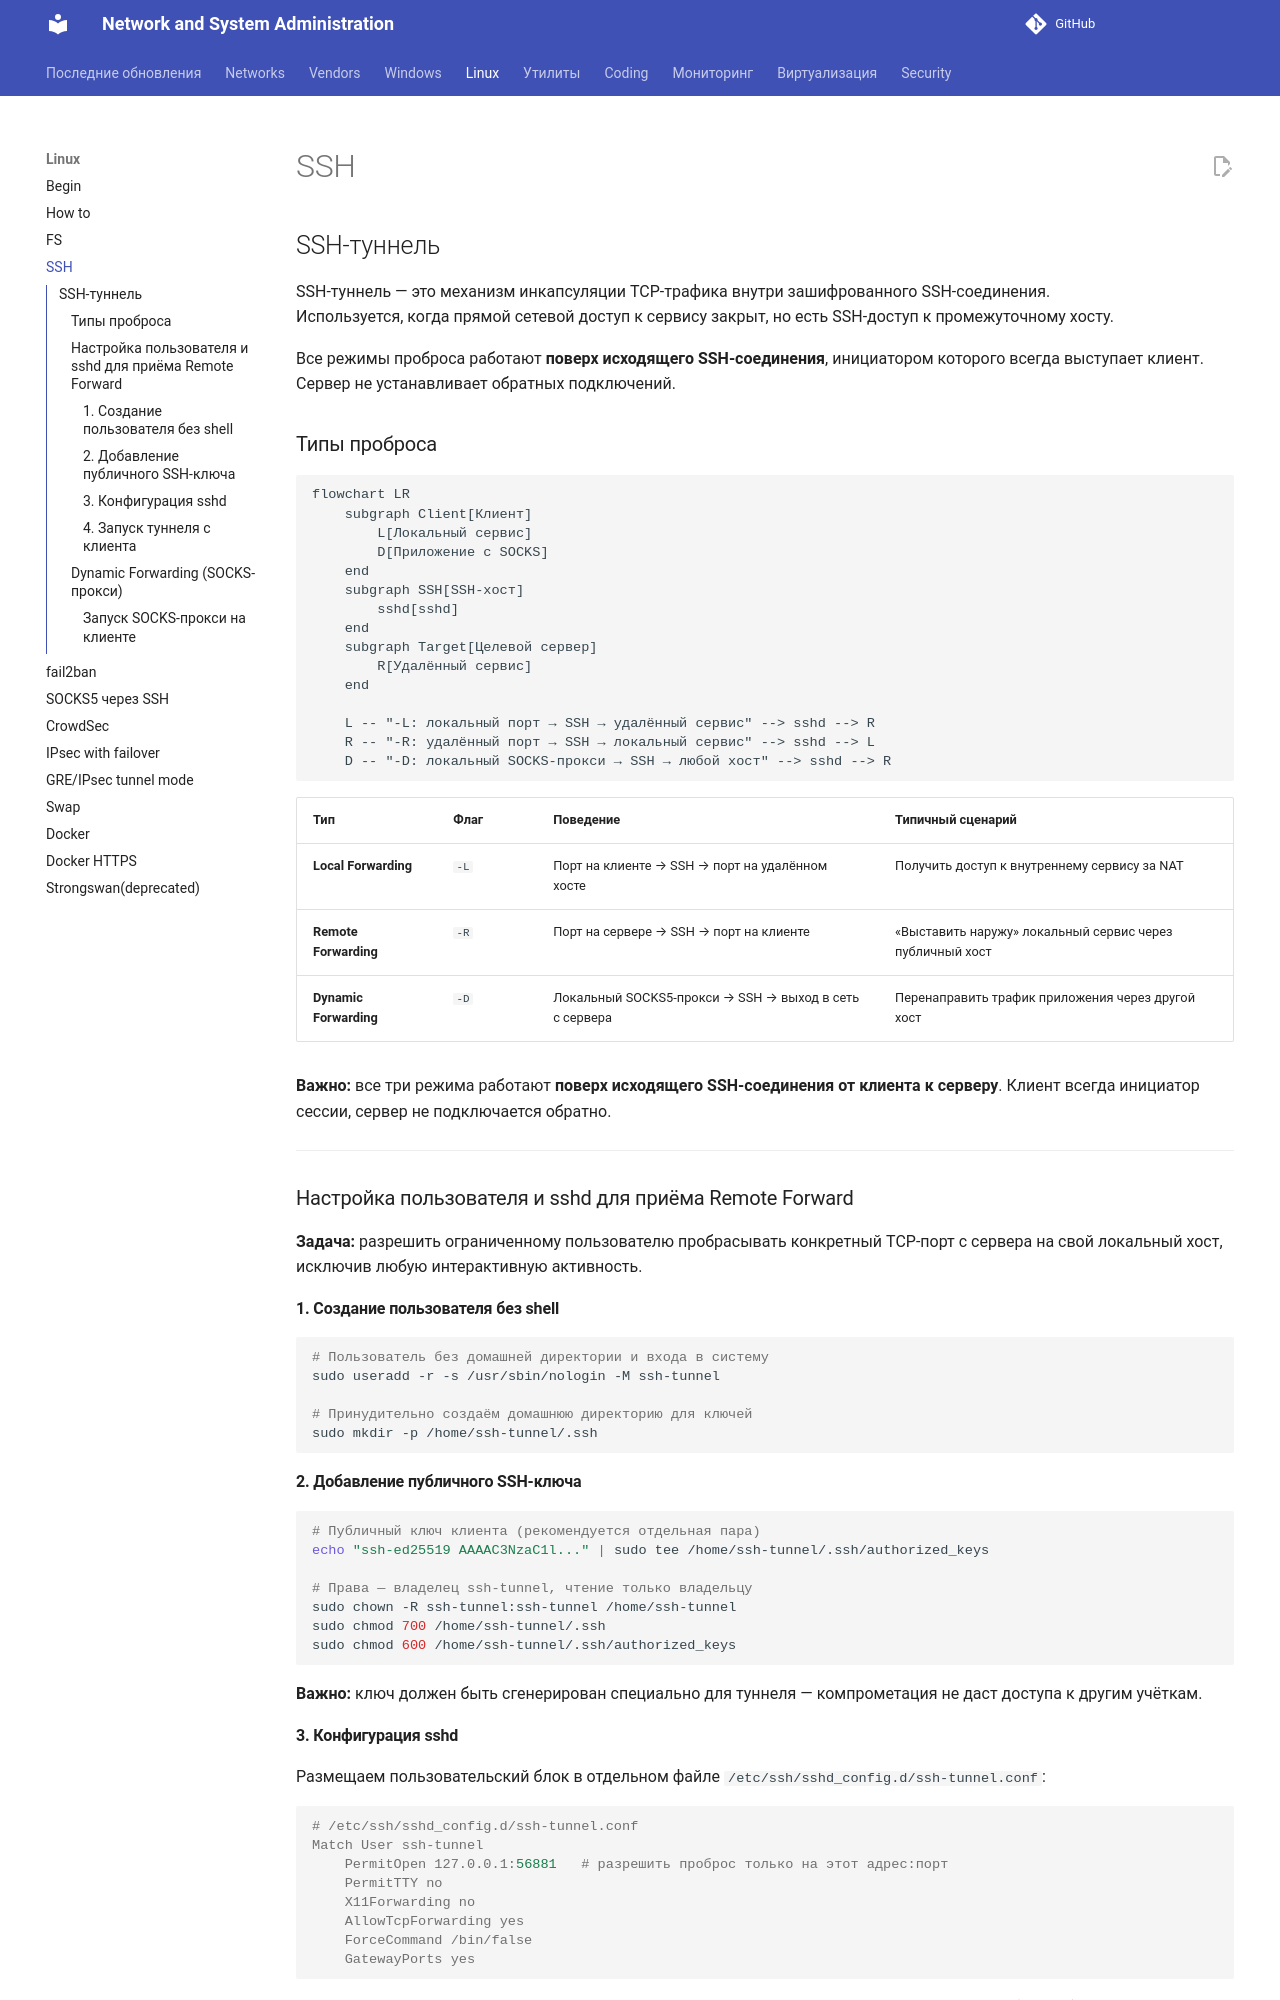

repository: CherMet90/kb-mkdocs · page: Linux/ssh/index.html · generator: mkdocs

---
title: SSH
date: 2026-05-17
---

# SSH

## SSH-туннель

SSH-туннель — это механизм инкапсуляции TCP-трафика внутри зашифрованного SSH-соединения.  
Используется, когда прямой сетевой доступ к сервису закрыт, но есть SSH-доступ к промежуточному хосту.

Все режимы проброса работают **поверх исходящего SSH-соединения**, инициатором которого всегда выступает клиент. Сервер не устанавливает обратных подключений.

### Типы проброса

```mermaid
flowchart LR
    subgraph Client[Клиент]
        L[Локальный сервис]
        D[Приложение с SOCKS]
    end
    subgraph SSH[SSH-хост]
        sshd[sshd]
    end
    subgraph Target[Целевой сервер]
        R[Удалённый сервис]
    end

    L -- "-L: локальный порт → SSH → удалённый сервис" --> sshd --> R
    R -- "-R: удалённый порт → SSH → локальный сервис" --> sshd --> L
    D -- "-D: локальный SOCKS-прокси → SSH → любой хост" --> sshd --> R
```
<!-- more -->

| Тип | Флаг | Поведение | Типичный сценарий |
|---|---|---|---|
| **Local Forwarding** | `-L` | Порт на клиенте → SSH → порт на удалённом хосте | Получить доступ к внутреннему сервису за NAT |
| **Remote Forwarding** | `-R` | Порт на сервере → SSH → порт на клиенте | «Выставить наружу» локальный сервис через публичный хост |
| **Dynamic Forwarding** | `-D` | Локальный SOCKS5-прокси → SSH → выход в сеть с сервера | Перенаправить трафик приложения через другой хост |

**Важно:** все три режима работают **поверх исходящего SSH-соединения от клиента к серверу**. Клиент всегда инициатор сессии, сервер не подключается обратно.

---

### Настройка пользователя и sshd для приёма Remote Forward

**Задача:** разрешить ограниченному пользователю пробрасывать конкретный TCP-порт с сервера на свой локальный хост, исключив любую интерактивную активность.

#### 1. Создание пользователя без shell

```bash
# Пользователь без домашней директории и входа в систему
sudo useradd -r -s /usr/sbin/nologin -M ssh-tunnel

# Принудительно создаём домашнюю директорию для ключей
sudo mkdir -p /home/ssh-tunnel/.ssh
```

#### 2. Добавление публичного SSH-ключа

```bash
# Публичный ключ клиента (рекомендуется отдельная пара)
echo "ssh-ed25519 AAAAC3NzaC1l..." | sudo tee /home/ssh-tunnel/.ssh/authorized_keys

# Права — владелец ssh-tunnel, чтение только владельцу
sudo chown -R ssh-tunnel:ssh-tunnel /home/ssh-tunnel
sudo chmod 700 /home/ssh-tunnel/.ssh
sudo chmod 600 /home/ssh-tunnel/.ssh/authorized_keys
```

**Важно:** ключ должен быть сгенерирован специально для туннеля — компрометация не даст доступа к другим учёткам.
